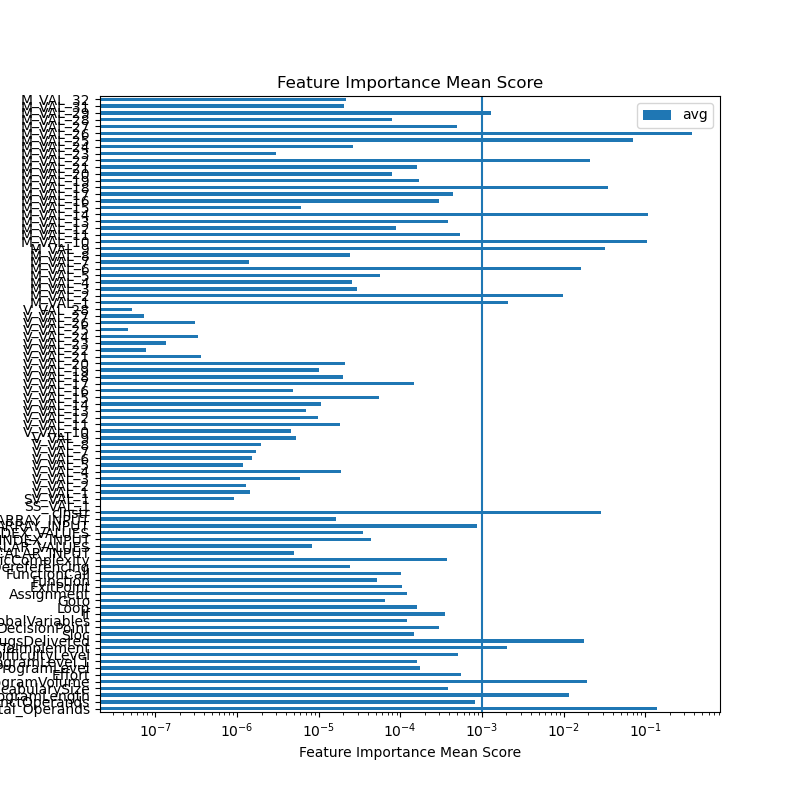

Values plotted in this chart, from the file beside it:
feature	ExtraTreesRegressor	GradientBoostingRegressor	AdaBoostRegressor	RandomForestRegressor	sum	avg
Total_Operands	0.1141	0.1675	0.1358	0.1344	0.5517	0.1379
DistinctOperands	0.00157	0.0003293	0.0	0.001425	0.003325	0.0008311
ProgramLength	0.03899	0.002781	0.001897	0.002327	0.04599	0.0115
VocabularySize	0.001199	0.0001099	0.0	0.0002147	0.001524	0.000381
ProgramVolume	0.06769	0.002628	0.002098	0.004784	0.0772	0.0193
Effort	0.002093	3.8605476293210805e-05	0.0	8.111761539243817e-05	0.002213	0.0005532
ProgramLevel	0.0005876	1.3280215876770849e-05	0.0	9.611735022682898e-05	0.000697	0.0001743
ProgramLevel.1	0.000348	0.0002389	0.0	5.247385454477065e-05	0.0006394	0.0001598
DifficultyLevel	0.0009541	0.0008721	0.0	0.000194	0.00202	0.0005051
TimeToImplement	0.006967	6.127518161596992e-05	0.001057	0.0001352	0.00822	0.002055
BugsDelivered	0.05897	0.003734	0.003012	0.006239	0.07196	0.01799
Sloc	0.0004859	4.754114961659973e-05	0.0	6.0793856528982735e-05	0.0005943	0.0001486
DecisionPoint	0.0006934	0.0003322	0.0	0.0001646	0.00119	0.0002975
GlobalVariables	0.0004159	1.3626907026217055e-05	0.0	5.645194431119126e-05	0.000486	0.0001215
If	0.001049	0.0002635	0.0	8.552807249235442e-05	0.001399	0.0003496
Loop	0.0003628	0.0001123	0.0	0.0001638	0.0006389	0.0001597
Goto	0.0001631	4.788326153260597e-05	0.0	5.0545099708539715e-05	0.0002615	6.538270507475045e-05
Assignment	0.0003581	1.6118051841602355e-05	0.0	0.0001037	0.0004779	0.0001195
ExitPoint	0.0003746	2.7416730237028163e-06	0.0	3.890707070165706e-05	0.0004163	0.0001041
Function	0.0001695	1.3762475498455935e-06	0.0	3.4023329450849837e-05	0.0002049	5.121634715603094e-05
FunctionCall	0.0003553	0.0	0.0	4.76880656858947e-05	0.000403	0.0001007
PointerDereferencing	5.017811220433396e-05	4.572205024212404e-05	0.0	1.2214757683827084e-06	9.712163821484071e-05	2.4280409553710178e-05
CyclomaticComplexity	0.001254	0.0001176	0.0	0.0001391	0.001511	0.0003778
SCALAR_INPUT	1.9259181778634313e-05	0.0	0.0	8.819290958634503e-07	2.0141110874497764e-05	5.035277718624441e-06
RANGE_SCALAR_VALUES	3.274730155552968e-05	0.0	0.0	7.270864435294569e-07	3.347438799905914e-05	8.368596999764786e-06
SCALAR_INDEX_INPUT	0.0001724	0.0	0.0	4.942253899263991e-06	0.0001773	4.4335501989448275e-05
RANGE_SCALAR_INDEX_VALUES	0.000133	0.0	0.0	5.854143435775813e-06	0.0001389	3.4723035944552117e-05
ARRAY_INPUT	0.001083	0.002331	0.0	7.327964796322823e-05	0.003488	0.000872
RANGE_ARRAY_INPUT	5.674161640883489e-05	0.0	0.0	7.977406385471502e-06	6.471902279430639e-05	1.6179755698576597e-05
cInstr	0.02255	0.02986	0.03066	0.0314	0.1145	0.02862
SS_VAL_1	0.0	0.0	0.0	0.0	0.0	0.0
SV_VAL_1	3.990628616225352e-08	2.861575200160115e-06	0.0	8.277429303493134e-07	3.729224416671682e-06	9.323061041679205e-07
V_VAL_1	4.5355328509575833e-07	0.0	0.0	5.285722509073272e-06	5.73927579416903e-06	1.4348189485422575e-06
V_VAL_2	2.134314661892062e-06	0.0	0.0	3.0282883751554654e-06	5.162603037047527e-06	1.2906507592618818e-06
V_VAL_3	1.142656011011172e-06	1.906697658083111e-05	0.0	3.1441270870607448e-06	2.3353759678903027e-05	5.838439919725757e-06
V_VAL_4	3.3832975243149593e-07	6.736987394858991e-05	0.0	8.11061646380899e-06	7.581882016483039e-05	1.8954705041207598e-05
V_VAL_5	5.565923188063682e-07	0.0	0.0	4.13709811508542e-06	4.693690433891788e-06	1.173422608472947e-06
V_VAL_6	1.760080573115371e-06	0.0	0.0	4.3483764324148e-06	6.108457005530171e-06	1.5271142513825428e-06
V_VAL_7	9.448477548912474e-07	0.0	0.0	5.968787376715739e-06	6.913635131606986e-06	1.7284087829017465e-06
V_VAL_8	1.7990738161135797e-06	6.492225868507047e-07	0.0	5.330651925919545e-06	7.77894832888383e-06	1.9447370822209577e-06
V_VAL_9	7.053200192420534e-06	7.69096644752525e-06	0.0	6.10713510925066e-06	2.085130174919644e-05	5.21282543729911e-06
V_VAL_10	1.165131934089165e-05	3.017762262478899e-06	0.0	3.680965419406865e-06	1.8350047022777415e-05	4.587511755694354e-06
V_VAL_11	6.630899366507537e-05	1.5642898501041002e-06	0.0	5.529516058048249e-06	7.340279957322771e-05	1.8350699893306927e-05
V_VAL_12	2.4470097624983944e-05	6.7721589776535815e-06	0.0	7.567185233410327e-06	3.880944183604785e-05	9.702360459011963e-06
V_VAL_13	1.0014804978097859e-05	1.1079190828886191e-05	0.0	6.993348177674917e-06	2.8087343984658964e-05	7.021835996164741e-06
V_VAL_14	3.87065860238334e-05	0.0	0.0	4.2517956277597335e-06	4.295838165159313e-05	1.0739595412898283e-05
V_VAL_15	0.0001947	1.594691886604379e-05	0.0	6.117652823398997e-06	0.0002167	5.4179131518202136e-05
V_VAL_16	1.6720397559539057e-05	0.0	0.0	2.632919685797215e-06	1.9353317245336273e-05	4.838329311334068e-06
V_VAL_17	0.0005748	1.2565396762132472e-05	0.0	1.8967324305927097e-06	0.0005893	0.0001473
V_VAL_18	7.424218626956802e-05	1.3766341011700758e-06	0.0	2.999719477157344e-06	7.861853984789543e-05	1.9654634961973857e-05
V_VAL_19	3.0408656398174283e-05	5.850726329190154e-06	0.0	3.9664473718522564e-06	4.022583009921669e-05	1.0056457524804172e-05
V_VAL_20	2.6621298525259483e-05	5.447407695436096e-05	0.0	2.390299566893384e-06	8.348567504651382e-05	2.0871418761628456e-05
V_VAL_21	1.4625840484244096e-06	0.0	0.0	6.6194633135389134e-09	1.4692035117379484e-06	3.673008779344871e-07
V_VAL_22	2.9320920168836306e-07	0.0	0.0	1.0935857207033985e-08	3.0414505889539705e-07	7.603626472384926e-08
V_VAL_23	5.246759567039982e-07	0.0	0.0	1.1448056971249509e-08	5.361240136752477e-07	1.3403100341881192e-07
V_VAL_24	9.80789862723251e-07	0.0	0.0	3.6363795712766914e-07	1.3444278198509202e-06	3.3610695496273005e-07
V_VAL_25	1.462763850456322e-07	0.0	0.0	3.986081926619358e-08	1.8613720431182578e-07	4.6534301077956444e-08
V_VAL_26	1.2409513388741641e-07	0.0	0.0	1.1012601550263335e-06	1.2253552889137499e-06	3.0633882222843747e-07
V_VAL_27	1.028745677680657e-07	0.0	0.0	1.89724000475509e-07	2.925985682435747e-07	7.314964206089368e-08
V_VAL_28	5.4135488784245404e-08	1.0370520548656641e-07	0.0	5.082140694712233e-08	2.0866210121793413e-07	5.216552530448353e-08
... 31 more rows
